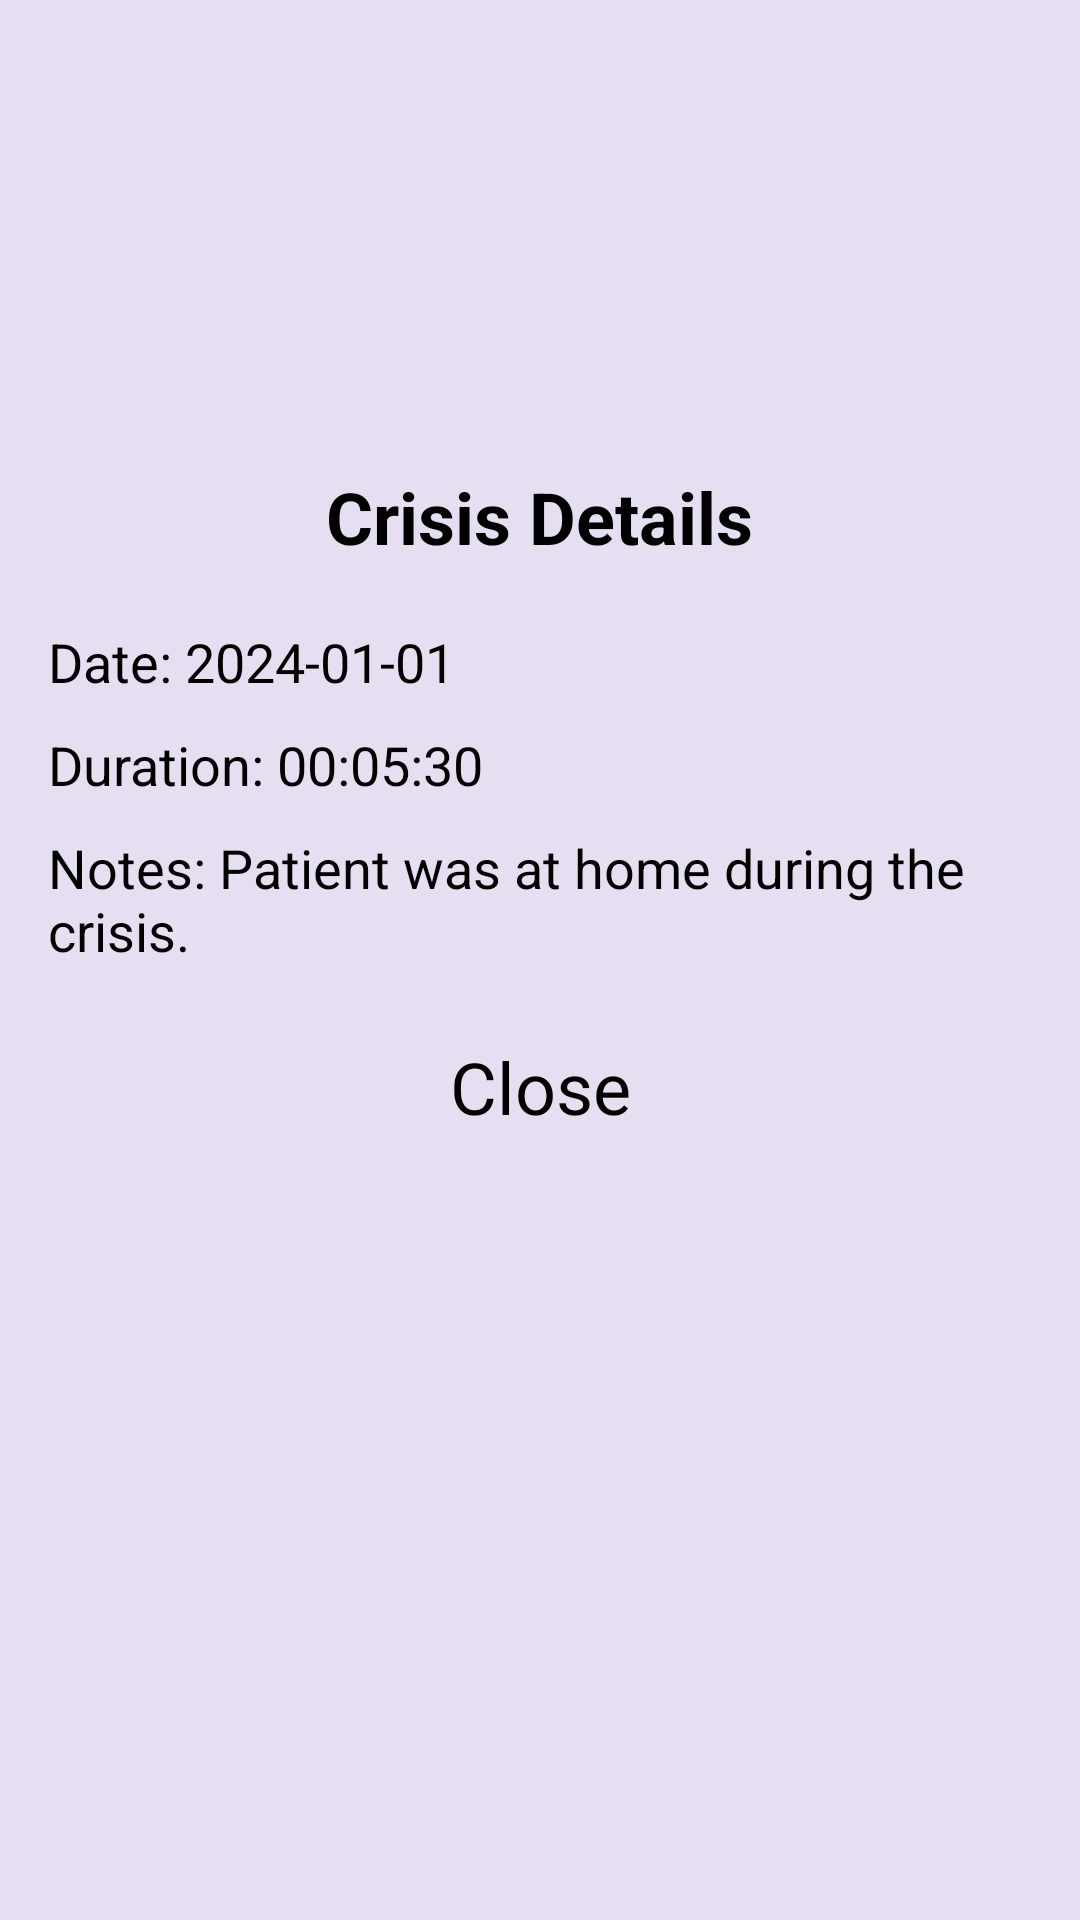

Layout XML and referenced resources for this Android screen:
<!-- AndroidManifest.xml: application theme Theme.MyApplication -->
<!-- res/layout/activity_crisis_details.xml -->
<?xml version="1.0" encoding="utf-8"?>
<ScrollView xmlns:android="http://schemas.android.com/apk/res/android"
    android:layout_width="match_parent"
    android:layout_height="match_parent"
    android:background="#E6DFF1"
    android:padding="16dp">

    <LinearLayout
        android:layout_width="match_parent"
        android:layout_height="wrap_content"
        android:layout_marginTop="140dp"
        android:orientation="vertical">

        <TextView
            android:id="@+id/crisisDetailsTitle"
            android:layout_width="wrap_content"
            android:layout_height="wrap_content"
            android:layout_gravity="center_horizontal"
            android:text="Crisis Details"
            android:textSize="24sp"
            android:textStyle="bold" />

        <TextView
            android:id="@+id/crisisDateView"
            android:layout_width="match_parent"
            android:layout_height="wrap_content"
            android:layout_marginTop="20dp"
            android:text="Date: 2024-01-01"
            android:textSize="18sp" />

        <TextView
            android:id="@+id/crisisDurationView"
            android:layout_width="match_parent"
            android:layout_height="wrap_content"
            android:layout_marginTop="10dp"
            android:text="Duration: 00:05:30"
            android:textSize="18sp" />

        <TextView
            android:id="@+id/notesTextView"
            android:layout_width="match_parent"
            android:layout_height="wrap_content"
            android:layout_marginTop="10dp"
            android:text="Notes: Patient was at home during the crisis."
            android:textSize="18sp" />

        <Button
            android:id="@+id/closeButton"
            android:layout_width="match_parent"
            android:layout_height="40dp"
            android:layout_marginTop="20dp"
            android:background="@drawable/rounded_button"
            android:gravity="center"
            android:text="Close"
            android:textColor="@color/textColor"
            android:textSize="24sp" />

    </LinearLayout>
</ScrollView>
<!-- resources referenced by this layout -->
<resources>
  <color name="textColor">#000000</color>
</resources>
